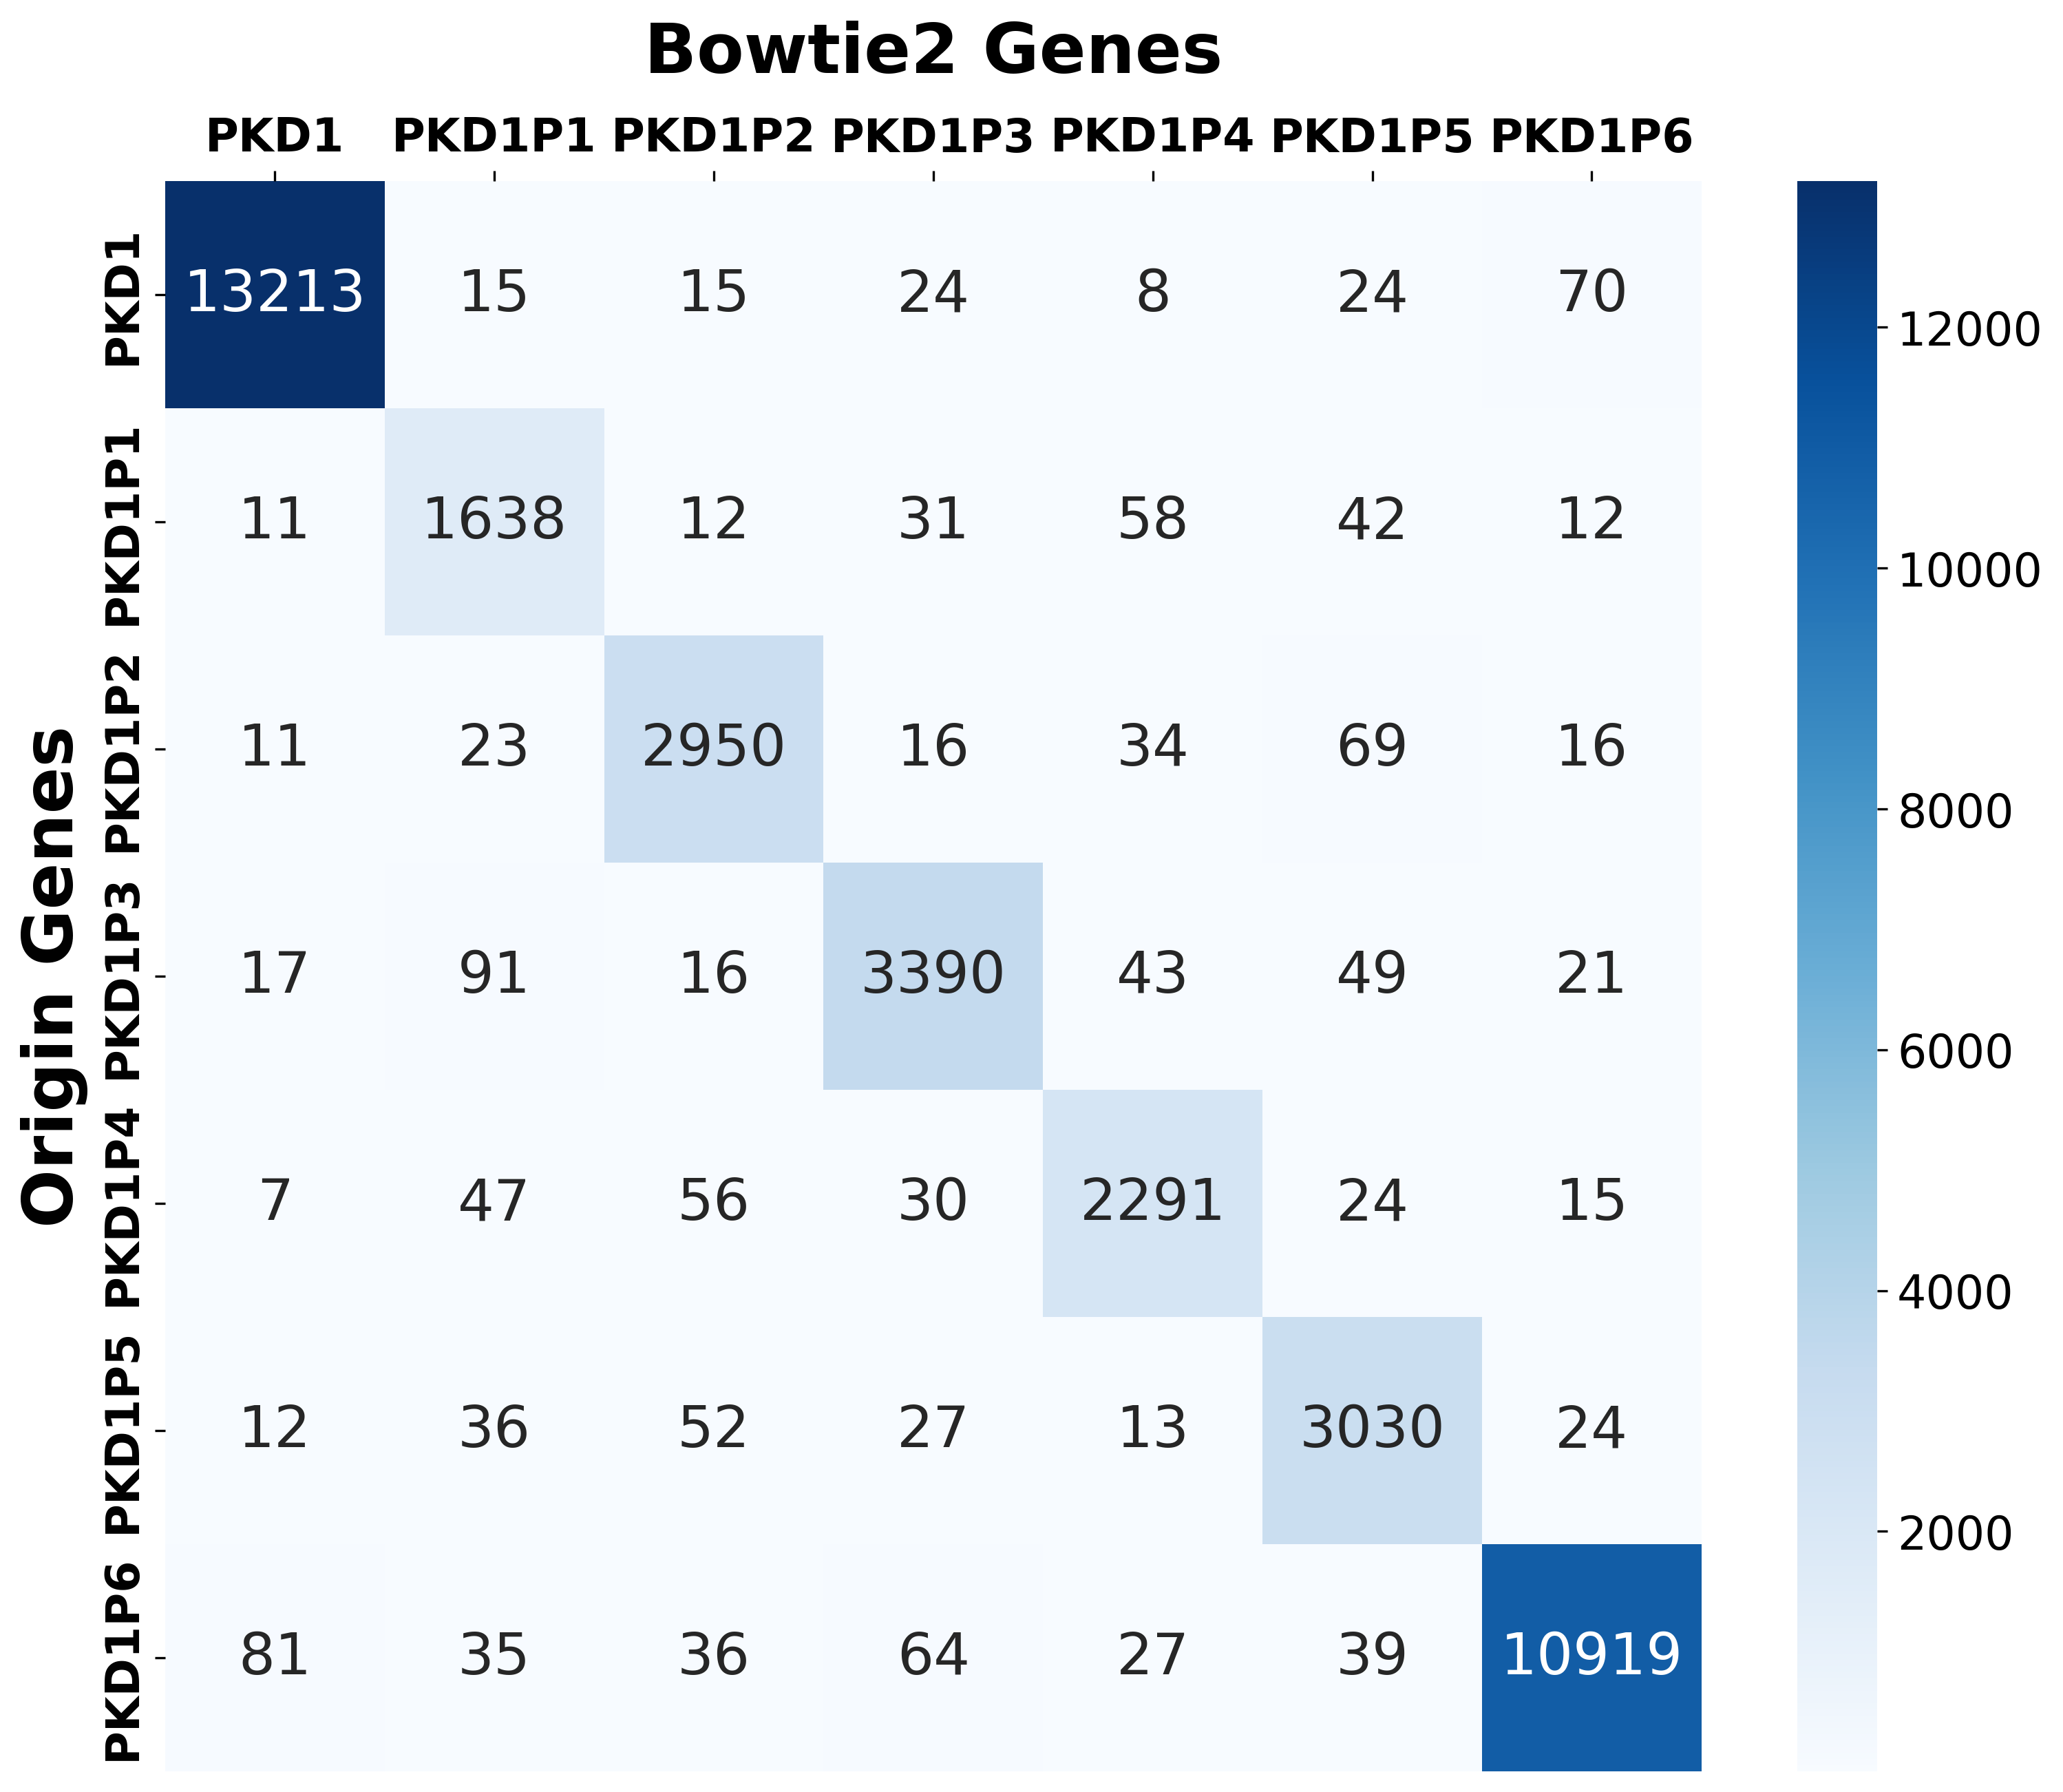

Data behind this chart, as committed beside it:
Origin_Gene	PKD1	PKD1P1	PKD1P2	PKD1P3	PKD1P4	PKD1P5	PKD1P6
PKD1	13213	15	15	24	8	24	70
PKD1P1	11	1638	12	31	58	42	12
PKD1P2	11	23	2950	16	34	69	16
PKD1P3	17	91	16	3390	43	49	21
PKD1P4	7	47	56	30	2291	24	15
PKD1P5	12	36	52	27	13	3030	24
PKD1P6	81	35	36	64	27	39	10919
